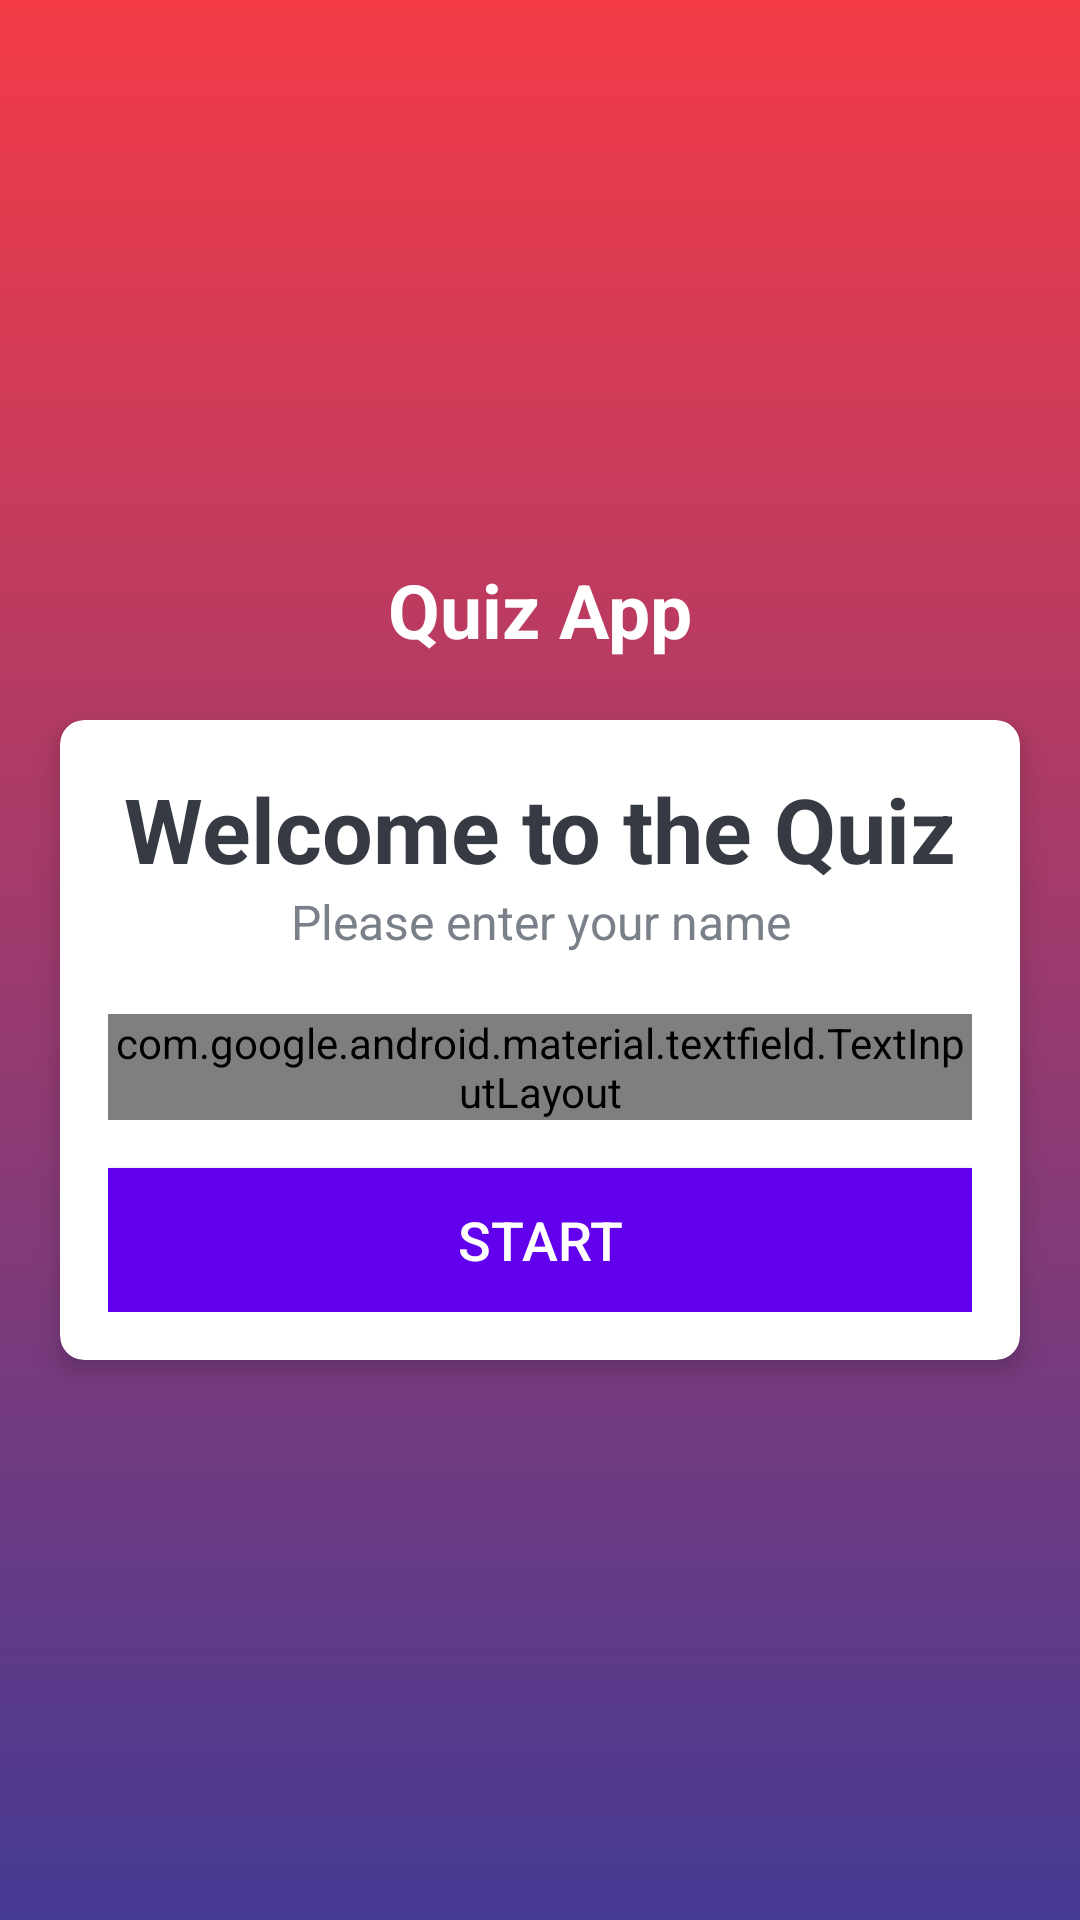

Reconstruct the res/layout file that produces this screen, plus the resources it refers to.
<!-- AndroidManifest.xml: application theme AppTheme -->
<!-- res/layout/fragment_quiz.xml -->
<?xml version="1.0" encoding="utf-8"?>
<LinearLayout xmlns:android="http://schemas.android.com/apk/res/android"
    xmlns:app="http://schemas.android.com/apk/res-auto"
    xmlns:tools="http://schemas.android.com/tools"
    android:layout_width="match_parent"
    android:layout_height="match_parent"
    android:orientation="vertical"
    android:gravity="center"
    tools:context=".activities.MainActivity"
    android:background="@drawable/gradient_bg">

    <TextView
        android:id="@+id/app_name_textView"
        android:layout_width="wrap_content"
        android:layout_height="wrap_content"
        android:text="Quiz App"
        android:textSize="25sp"
        android:textStyle="bold"
        android:layout_marginBottom="20dp"
        android:textColor="@android:color/white"/>

    <androidx.cardview.widget.CardView
        android:layout_width="match_parent"
        android:layout_height="wrap_content"
        android:layout_marginStart="20dp"
        android:layout_marginEnd="20dp"
        android:background="@android:color/darker_gray"
        app:cardCornerRadius="8dp"
        app:cardElevation="5dp">

        <LinearLayout
            android:layout_width="match_parent"
            android:layout_height="wrap_content"
            android:orientation="vertical"
            android:padding="16dp">

            <TextView
                android:layout_width="match_parent"
                android:layout_height="wrap_content"
                android:text="Welcome to the Quiz"
                android:gravity="center"
                android:textColor="#363A43"
                android:textSize="30sp"
                android:textStyle="bold"/>

            <TextView
                android:layout_width="match_parent"
                android:layout_height="wrap_content"
                android:text="Please enter your name"
                android:gravity="center"
                android:textColor="#7A8089"
                android:textSize="16sp"/>

            <com.google.android.material.textfield.TextInputLayout
                style="@style/Widget.MaterialComponents.TextInputLayout.OutlinedBox"
                android:layout_width="match_parent"
                android:layout_height="wrap_content"
                android:layout_marginTop="20dp"
                android:hint="@string/name_hint">

                <androidx.appcompat.widget.AppCompatEditText
                    android:id="@+id/name_editText"
                    android:layout_width="match_parent"
                    android:layout_height="wrap_content"
                    android:hint="@string/name_hint"
                    android:textColor="#363A43"
                    android:textColorHint="#7A8089"/>

            </com.google.android.material.textfield.TextInputLayout>

            <Button
                android:id="@+id/start_btn"
                android:layout_width="match_parent"
                android:layout_height="wrap_content"
                android:layout_marginTop="16dp"
                android:background="@color/colorPrimary"
                android:text="@string/start_btn"
                android:textSize="18sp"
                android:textColor="@android:color/white"/>

        </LinearLayout>

    </androidx.cardview.widget.CardView>

</LinearLayout>
<!-- resources referenced by this layout -->
<resources>
  <!-- drawable gradient_bg (drawable) -->
  <?xml version="1.0" encoding="utf-8"?>
  <selector xmlns:android="http://schemas.android.com/apk/res/android">
  
      <item>
          <shape>
              <gradient android:angle="90"
                  android:startColor="#453a94"
                  android:endColor="#f43b47"
                  android:type="linear"/>
          </shape>
      </item>
  
  </selector>
  <string name="name_hint">Name</string>
  <string name="start_btn">Start</string>
  <style name="AppTheme" parent="Theme.AppCompat.Light.DarkActionBar">
          
          <item name="colorPrimary">@color/colorPrimary</item>
          <item name="colorPrimaryDark">@color/colorPrimaryDark</item>
          <item name="colorAccent">@color/colorAccent</item>
      </style>
  <!-- not gathered from this repository: default colours our renderer supplied (Android Studio template values) -->
  <color name="colorPrimary">#FF6200EE</color>
  <color name="colorPrimaryDark">#FF3700B3</color>
  <color name="colorAccent">#FF03DAC5</color>
</resources>
